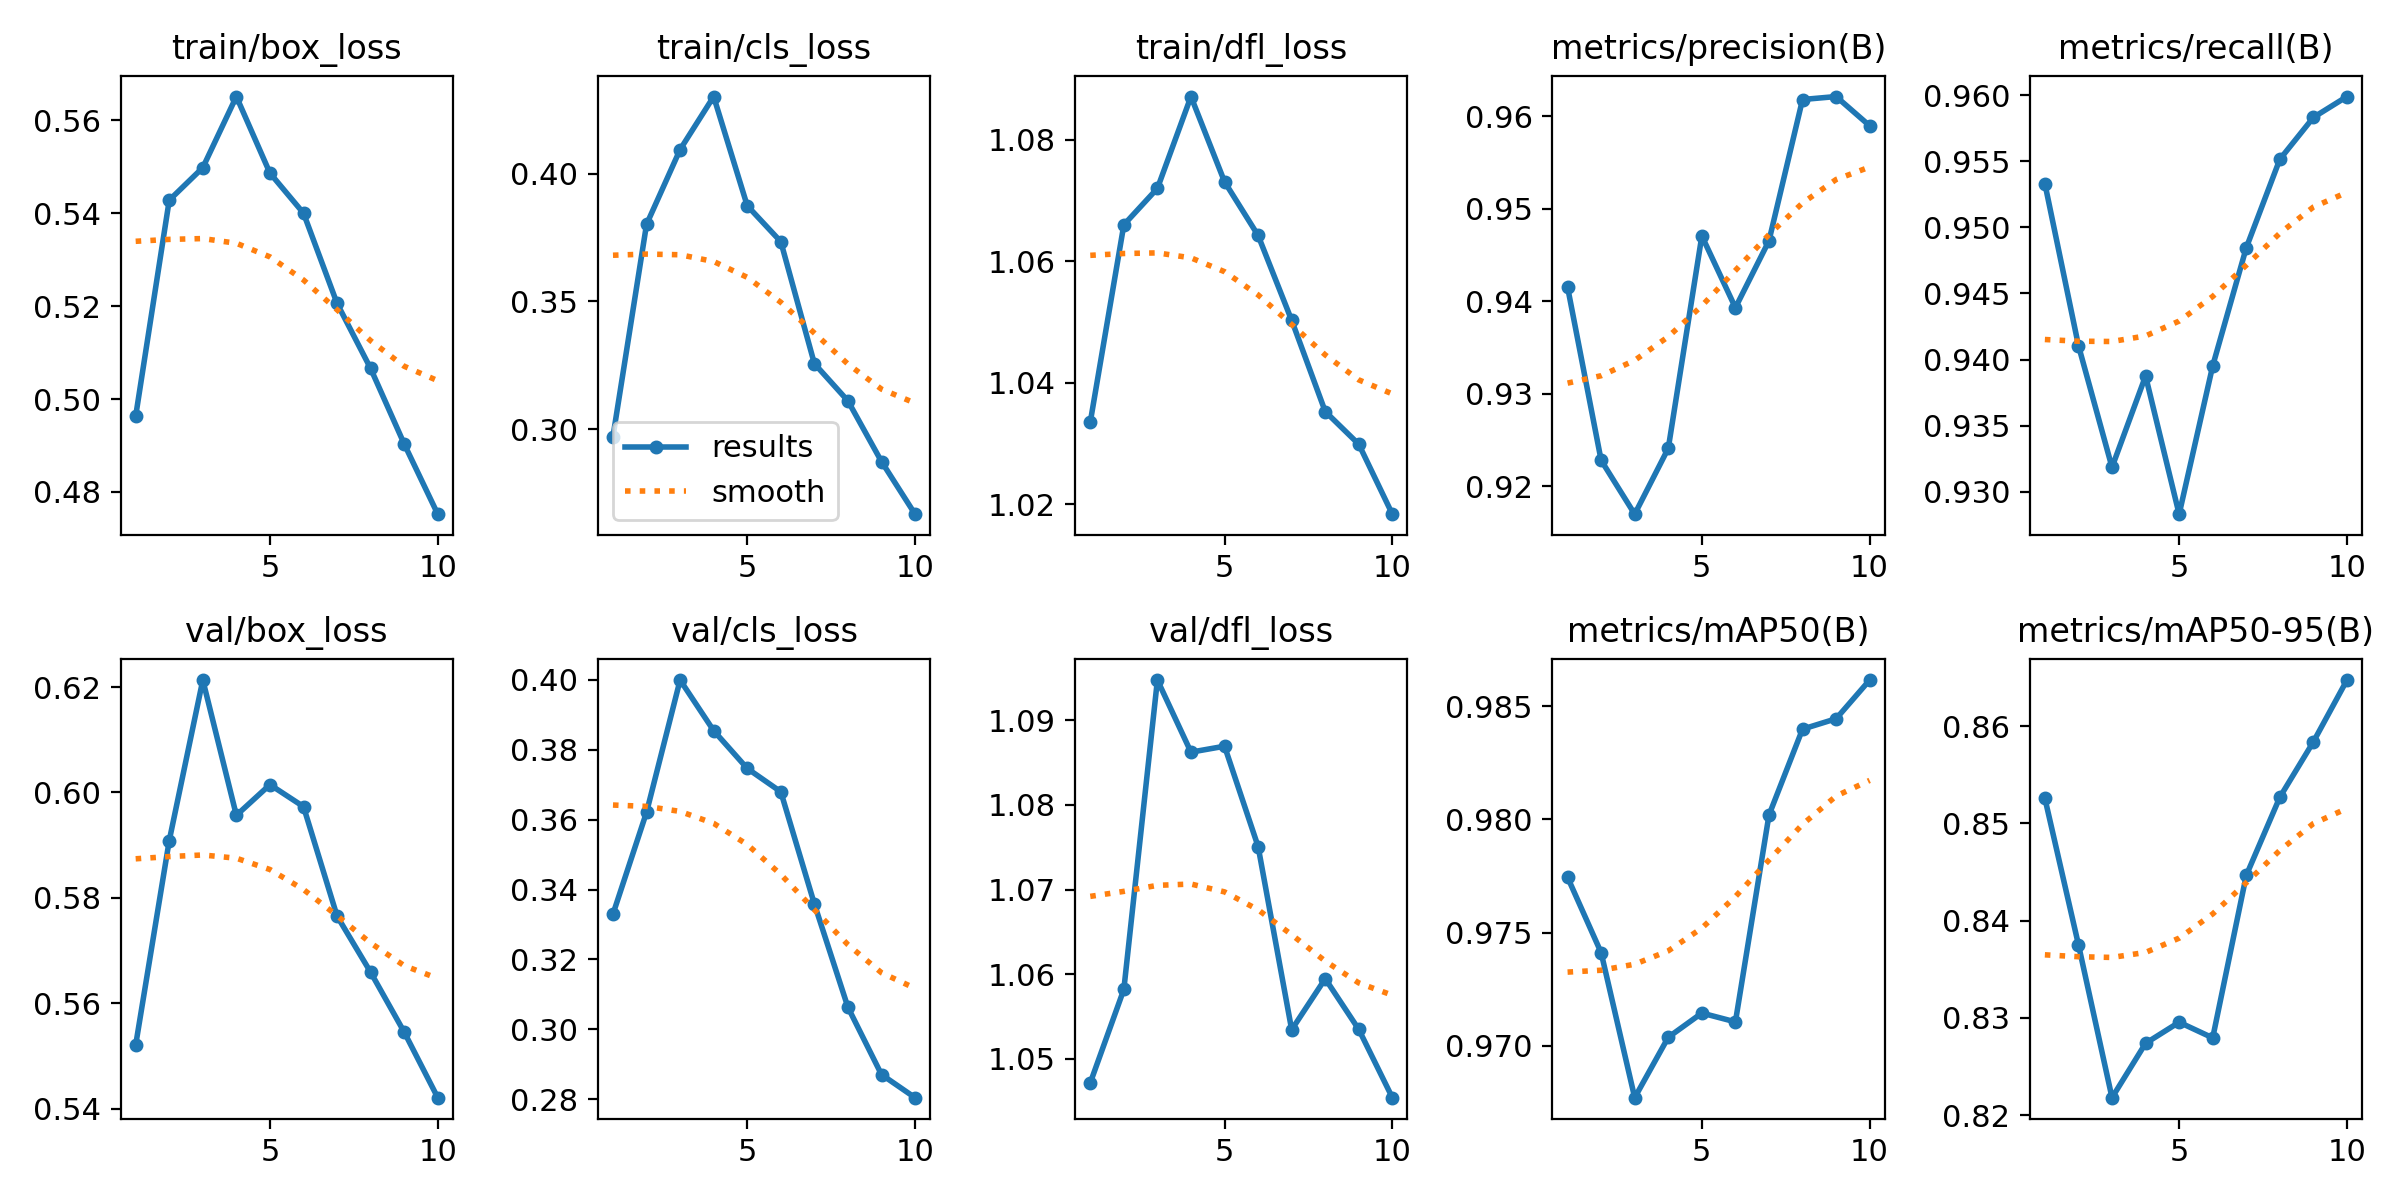

The file beside this chart, header and first rows:
epoch, time, train/box_loss, train/cls_loss, train/dfl_loss, metrics/precision(B), metrics/recall(B), metrics/mAP50(B), metrics/mAP50-95(B), val/box_loss, val/cls_loss, val/dfl_loss, lr/pg0, lr/pg1, lr/pg2
1, 159.6, 0.4963, 0.2971, 1.034, 0.9415, 0.9533, 0.9774, 0.8526, 0.5521, 0.333, 1.047, 0.0002374, 0.0002374, 0.0002374
2, 314.8, 0.5428, 0.3802, 1.066, 0.9228, 0.9411, 0.9741, 0.8375, 0.5908, 0.3621, 1.058, 0.0004283, 0.0004283, 0.0004283
3, 471, 0.5498, 0.4095, 1.072, 0.917, 0.9318, 0.9677, 0.8218, 0.6213, 0.3999, 1.095, 0.0005721, 0.0005721, 0.0005721
4, 626.6, 0.5651, 0.4303, 1.087, 0.9241, 0.9387, 0.9704, 0.8274, 0.5957, 0.3855, 1.086, 0.0005019, 0.0005019, 0.0005019
5, 782.4, 0.5486, 0.3875, 1.073, 0.947, 0.9283, 0.9714, 0.8296, 0.6015, 0.3746, 1.087, 0.0004313, 0.0004313, 0.0004313
6, 938.5, 0.54, 0.3734, 1.064, 0.9393, 0.9395, 0.971, 0.8279, 0.5973, 0.368, 1.075, 0.0003606, 0.0003606, 0.0003606
7, 1095, 0.5206, 0.3257, 1.05, 0.9465, 0.9485, 0.9802, 0.8447, 0.5765, 0.3359, 1.053, 0.0002899, 0.0002899, 0.0002899
8, 1251, 0.5066, 0.3111, 1.035, 0.9618, 0.9552, 0.984, 0.8527, 0.5659, 0.3063, 1.059, 0.0002192, 0.0002192, 0.0002192
9, 1408, 0.4903, 0.2873, 1.03, 0.9621, 0.9583, 0.9845, 0.8584, 0.5545, 0.2871, 1.053, 0.0001485, 0.0001485, 0.0001485
10, 1566, 0.4752, 0.2667, 1.018, 0.959, 0.9599, 0.9862, 0.8648, 0.5421, 0.2804, 1.045, 7.7826e-05, 7.7826e-05, 7.7826e-05
